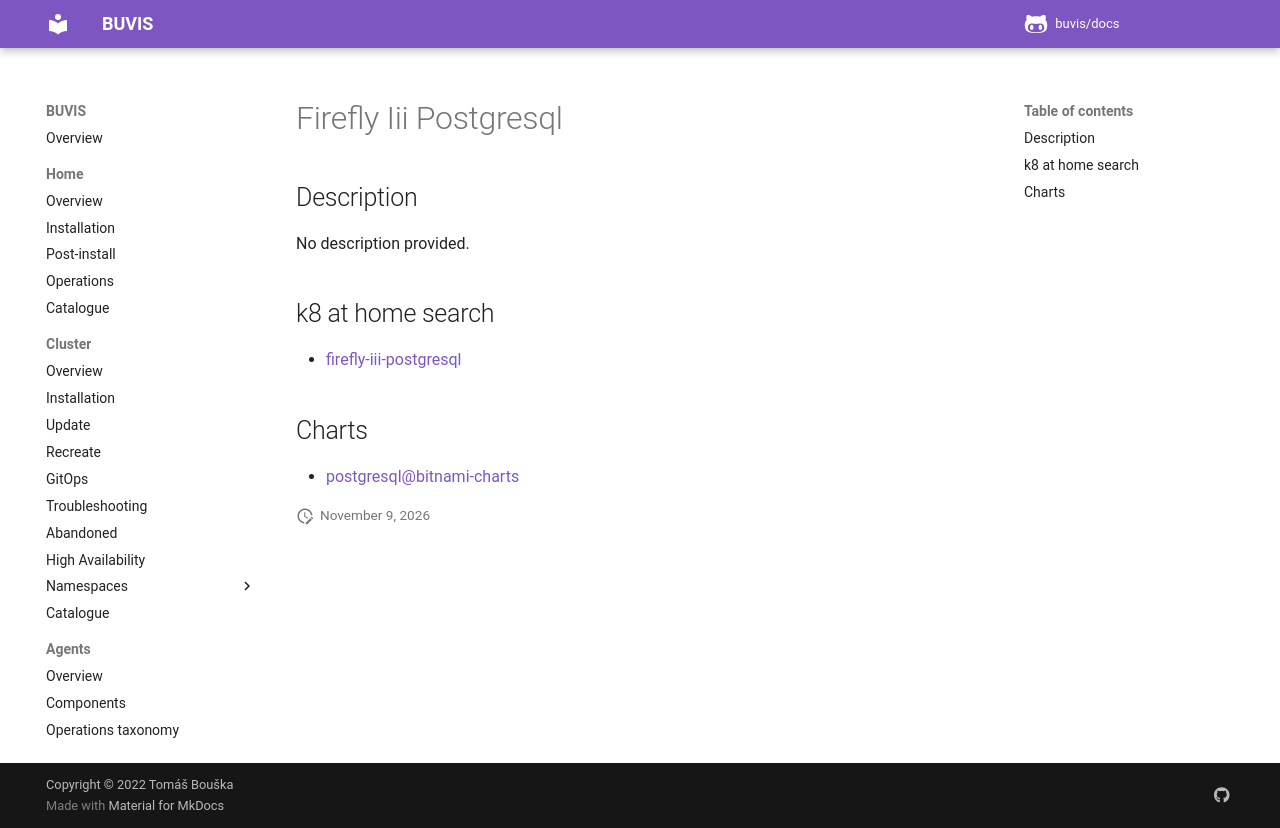

repository: buvis/docs · page: cluster/catalogue/firefly-iii-postgresql/index.html · generator: mkdocs

# Firefly Iii Postgresql

## Description

No description provided.

## k8 at home search

- [firefly-iii-postgresql](https://nanne.dev/k8s-at-home-search/#/firefly-iii-postgresql)

## Charts

- [postgresql@bitnami-charts](https://charts.bitnami.com/bitnami/)
